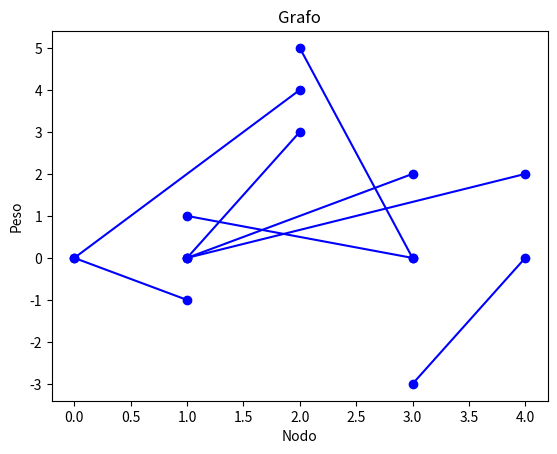

Here is the Python script that generated this plot:
import matplotlib.pyplot as plt
import numpy as np

class Grafo:
    def __init__(self, vertices):
        self.V = vertices
        self.grafo = []

    def agregar_arista(self, u, v, peso):
        self.grafo.append([u, v, peso])

    def bellman_ford(self, origen):
        distancias = [float('inf')] * self.V
        distancias[origen] = 0

        for _ in range(self.V - 1):
            for u, v, peso in self.grafo:
                if distancias[u] != float('inf') and distancias[u] + peso < distancias[v]:
                    distancias[v] = distancias[u] + peso

        # Verificar si hay ciclos de peso negativo
        for u, v, peso in self.grafo:
            if distancias[u] != float('inf') and distancias[u] + peso < distancias[v]:
                print("El grafo contiene un ciclo de peso negativo")
                return

        # Graficar el grafo
        self.dibujar_grafo()

        # Imprimir las distancias más cortas
        for i in range(self.V):
            print(f"Distancia desde el origen hasta el nodo {i}: {distancias[i]}")

    def dibujar_grafo(self):
        plt.figure()
        plt.title("Grafo")
        plt.xlabel("Nodo")
        plt.ylabel("Peso")

        for u, v, peso in self.grafo:
            plt.plot([u, v], [0, peso], 'bo-')

        plt.show()

# Crear un grafo de ejemplo
g = Grafo(5)
g.agregar_arista(0, 1, -1)
g.agregar_arista(0, 2, 4)
g.agregar_arista(1, 2, 3)
g.agregar_arista(1, 3, 2)
g.agregar_arista(1, 4, 2)
g.agregar_arista(3, 2, 5)
g.agregar_arista(3, 1, 1)
g.agregar_arista(4, 3, -3)

# Calcular las distancias más cortas desde el nodo 0
g.bellman_ford(0)
